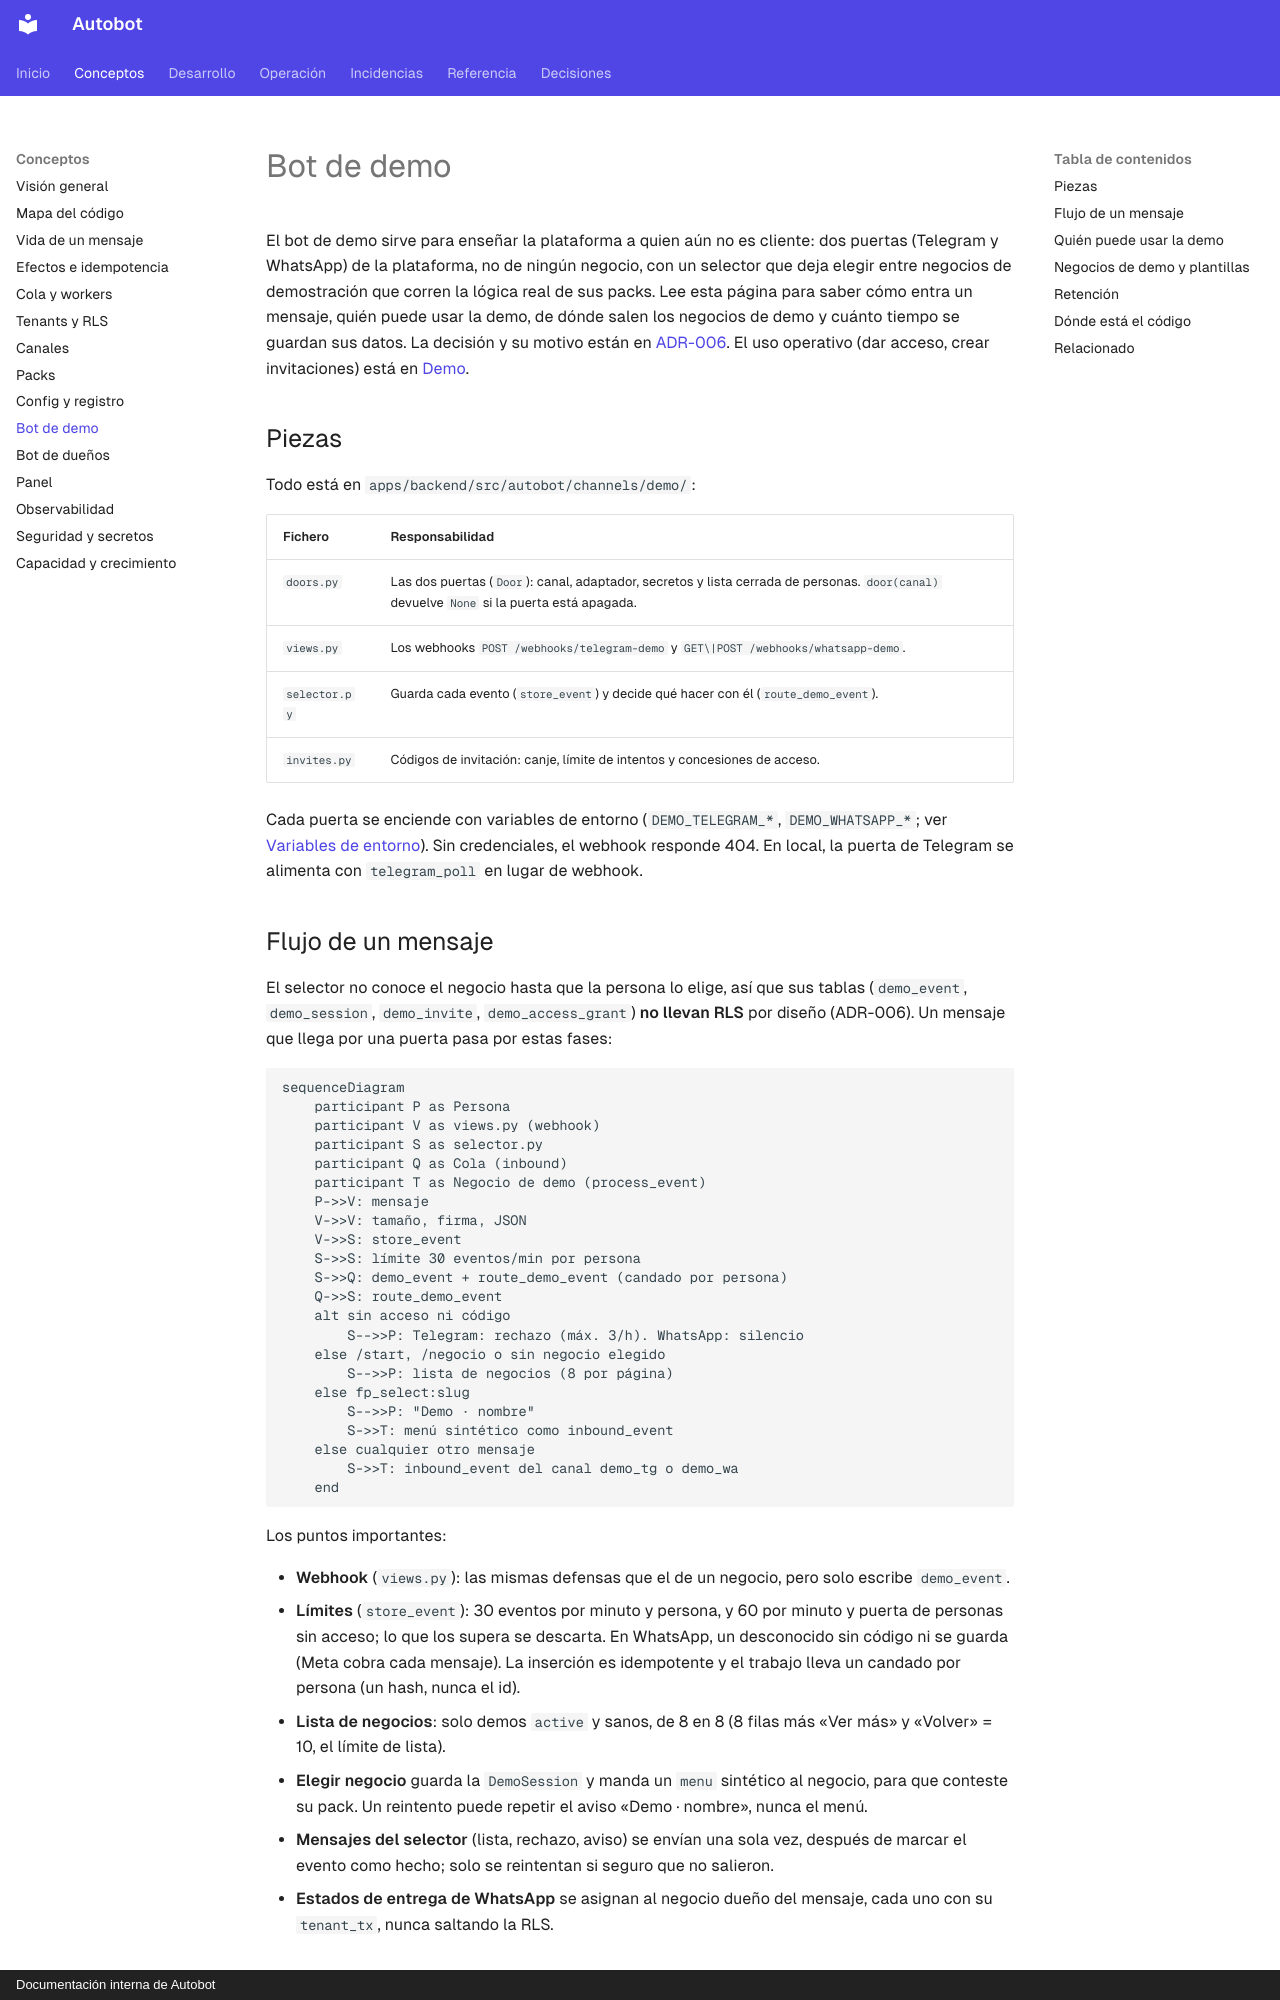

repository: MarianodelRio/autobot · page: arquitectura/bot-de-demo/index.html · generator: mkdocs · copyright: Documentación interna de Autobot

# Bot de demo

El bot de demo sirve para enseñar la plataforma a quien aún no es cliente: dos puertas (Telegram y WhatsApp) de la plataforma, no de ningún negocio, con un selector que deja elegir entre negocios de demostración que corren la lógica real de sus packs. Lee esta página para saber cómo entra un mensaje, quién puede usar la demo, de dónde salen los negocios de demo y cuánto tiempo se guardan sus datos. La decisión y su motivo están en [ADR-006](adr/ADR-006-bot-de-demo.md). El uso operativo (dar acceso, crear invitaciones) está en [Demo](../procedimientos/demo.md).

## Piezas

Todo está en `apps/backend/src/autobot/channels/demo/`:

| Fichero | Responsabilidad |
|---|---|
| `doors.py` | Las dos puertas (`Door`): canal, adaptador, secretos y lista cerrada de personas. `door(canal)` devuelve `None` si la puerta está apagada. |
| `views.py` | Los webhooks `POST /webhooks/telegram-demo` y `GET\|POST /webhooks/whatsapp-demo`. |
| `selector.py` | Guarda cada evento (`store_event`) y decide qué hacer con él (`route_demo_event`). |
| `invites.py` | Códigos de invitación: canje, límite de intentos y concesiones de acceso. |

Cada puerta se enciende con variables de entorno (`DEMO_TELEGRAM_*`, `DEMO_WHATSAPP_*`; ver [Variables de entorno](../referencia/variables-entorno.md)). Sin credenciales, el webhook responde 404. En local, la puerta de Telegram se alimenta con `telegram_poll` en lugar de webhook.

## Flujo de un mensaje

El selector no conoce el negocio hasta que la persona lo elige, así que sus tablas (`demo_event`, `demo_session`, `demo_invite`, `demo_access_grant`) **no llevan RLS** por diseño (ADR-006). Un mensaje que llega por una puerta pasa por estas fases:

```mermaid
sequenceDiagram
    participant P as Persona
    participant V as views.py (webhook)
    participant S as selector.py
    participant Q as Cola (inbound)
    participant T as Negocio de demo (process_event)
    P->>V: mensaje
    V->>V: tamaño, firma, JSON
    V->>S: store_event
    S->>S: límite 30 eventos/min por persona
    S->>Q: demo_event + route_demo_event (candado por persona)
    Q->>S: route_demo_event
    alt sin acceso ni código
        S-->>P: Telegram: rechazo (máx. 3/h). WhatsApp: silencio
    else /start, /negocio o sin negocio elegido
        S-->>P: lista de negocios (8 por página)
    else fp_select:slug
        S-->>P: "Demo · nombre"
        S->>T: menú sintético como inbound_event
    else cualquier otro mensaje
        S->>T: inbound_event del canal demo_tg o demo_wa
    end
```

Los puntos importantes:

- **Webhook** (`views.py`): las mismas defensas que el de un negocio, pero solo escribe `demo_event`.
- **Límites** (`store_event`): 30 eventos por minuto y persona, y 60 por minuto y puerta de personas sin acceso; lo que los supera se descarta. En WhatsApp, un desconocido sin código ni se guarda (Meta cobra cada mensaje). La inserción es idempotente y el trabajo lleva un candado por persona (un hash, nunca el id).
- **Lista de negocios**: solo demos `active` y sanos, de 8 en 8 (8 filas más «Ver más» y «Volver» = 10, el límite de lista).
- **Elegir negocio** guarda la `DemoSession` y manda un `menu` sintético al negocio, para que conteste su pack. Un reintento puede repetir el aviso «Demo · nombre», nunca el menú.
- **Mensajes del selector** (lista, rechazo, aviso) se envían una sola vez, después de marcar el evento como hecho; solo se reintentan si seguro que no salieron.
- **Estados de entrega de WhatsApp** se asignan al negocio dueño del mensaje, cada uno con su `tenant_tx`, nunca saltando la RLS.
